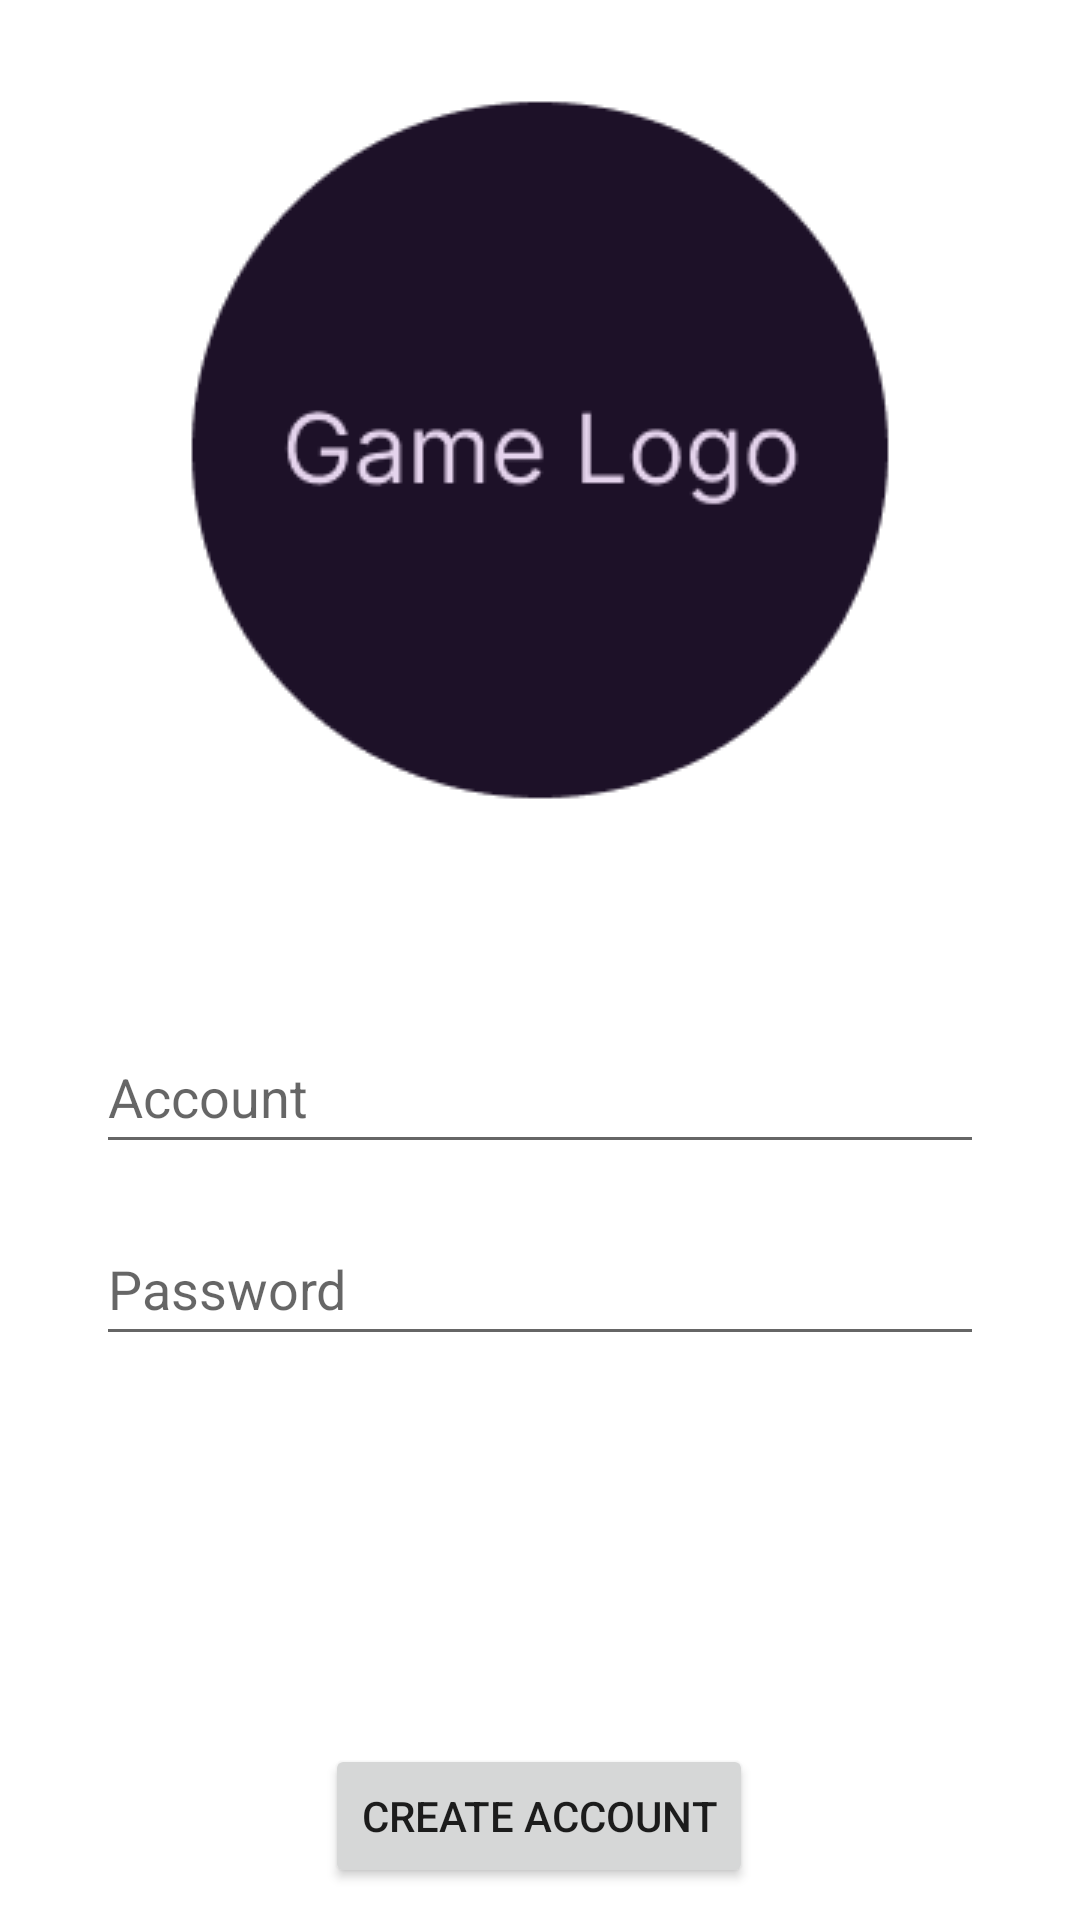

The Android layout XML behind this screen, and the referenced resources:
<!-- AndroidManifest.xml: application theme Theme.HedronsQuest -->
<!-- res/layout/activity_login.xml -->
<?xml version="1.0" encoding="utf-8"?>
<androidx.constraintlayout.widget.ConstraintLayout xmlns:android="http://schemas.android.com/apk/res/android"
    xmlns:app="http://schemas.android.com/apk/res-auto"
    xmlns:tools="http://schemas.android.com/tools"
    android:layout_width="match_parent"
    android:layout_height="match_parent"
    tools:context=".MainActivity">

    <EditText
        android:id="@+id/editTextTextPassword"
        android:layout_width="0dp"
        android:layout_height="wrap_content"
        android:layout_marginStart="32dp"
        android:layout_marginTop="16dp"
        android:layout_marginEnd="32dp"
        android:autofillHints=""
        android:ems="10"
        android:hint="@string/password"
        android:inputType="textPassword"
        android:minHeight="48dp"
        app:layout_constraintEnd_toEndOf="parent"
        app:layout_constraintHorizontal_bias="0.497"
        app:layout_constraintStart_toStartOf="parent"
        app:layout_constraintTop_toBottomOf="@+id/editTextTextEmailAddress" />

    <EditText
        android:id="@+id/editTextTextEmailAddress"
        android:layout_width="0dp"
        android:layout_height="wrap_content"
        android:layout_marginStart="32dp"
        android:layout_marginTop="72dp"
        android:layout_marginEnd="32dp"
        android:autofillHints=""
        android:ems="10"
        android:hint="@string/account"
        android:inputType="textEmailAddress"
        android:minHeight="48dp"
        app:layout_constraintEnd_toEndOf="parent"
        app:layout_constraintHorizontal_bias="0.497"
        app:layout_constraintStart_toStartOf="parent"
        app:layout_constraintTop_toBottomOf="@+id/imageView" />

    <ImageView
        android:id="@+id/imageView"
        android:layout_width="wrap_content"
        android:layout_height="wrap_content"
        android:layout_marginStart="64dp"
        android:layout_marginTop="32dp"
        android:layout_marginEnd="64dp"
        android:layout_marginBottom="72dp"
        android:contentDescription="@string/logo_do_jogo_marca"
        app:layout_constraintBottom_toTopOf="@+id/editTextTextEmailAddress"
        app:layout_constraintEnd_toEndOf="parent"
        app:layout_constraintStart_toStartOf="parent"
        app:layout_constraintTop_toTopOf="parent"
        app:srcCompat="@drawable/gamelogo" />

    <Button
        android:id="@+id/button"
        android:layout_width="wrap_content"
        android:layout_height="wrap_content"
        android:text="@string/create_account"
        app:layout_constraintBottom_toBottomOf="parent"
        app:layout_constraintEnd_toEndOf="parent"
        app:layout_constraintHorizontal_bias="0.498"
        app:layout_constraintStart_toStartOf="parent"
        app:layout_constraintTop_toBottomOf="@+id/editTextTextPassword"
        app:layout_constraintVertical_bias="0.923" />

</androidx.constraintlayout.widget.ConstraintLayout>
<!-- resources referenced by this layout -->
<resources>
  <!-- drawable gamelogo: png bitmap (drawable-v24, 8056 bytes) -->
  <string name="account">Account</string>
  <string name="create_account">Create Account</string>
  <string name="logo_do_jogo_marca">Logo do jogo/marca</string>
  <string name="password">Password</string>
  <style name="Theme.HedronsQuest" parent="Theme.MaterialComponents.DayNight.DarkActionBar">
          
          <item name="colorPrimary">@color/purple_500</item>
          <item name="colorPrimaryVariant">@color/purple_700</item>
          <item name="colorOnPrimary">@color/white</item>
          
          <item name="colorSecondary">@color/teal_200</item>
          <item name="colorSecondaryVariant">@color/teal_700</item>
          <item name="colorOnSecondary">@color/black</item>
          
          <item name="android:statusBarColor" tools:targetApi="l">?attr/colorPrimaryVariant</item>
          
      </style>
  <!-- not gathered from this repository: default colours our renderer supplied (Android Studio template values) -->
  <color name="purple_500">#FF6200EE</color>
  <color name="purple_700">#FF3700B3</color>
  <color name="teal_200">#FF03DAC5</color>
  <color name="teal_700">#FF018786</color>
  <color name="black">#FF000000</color>
  <color name="white">#FFFFFFFF</color>
</resources>
